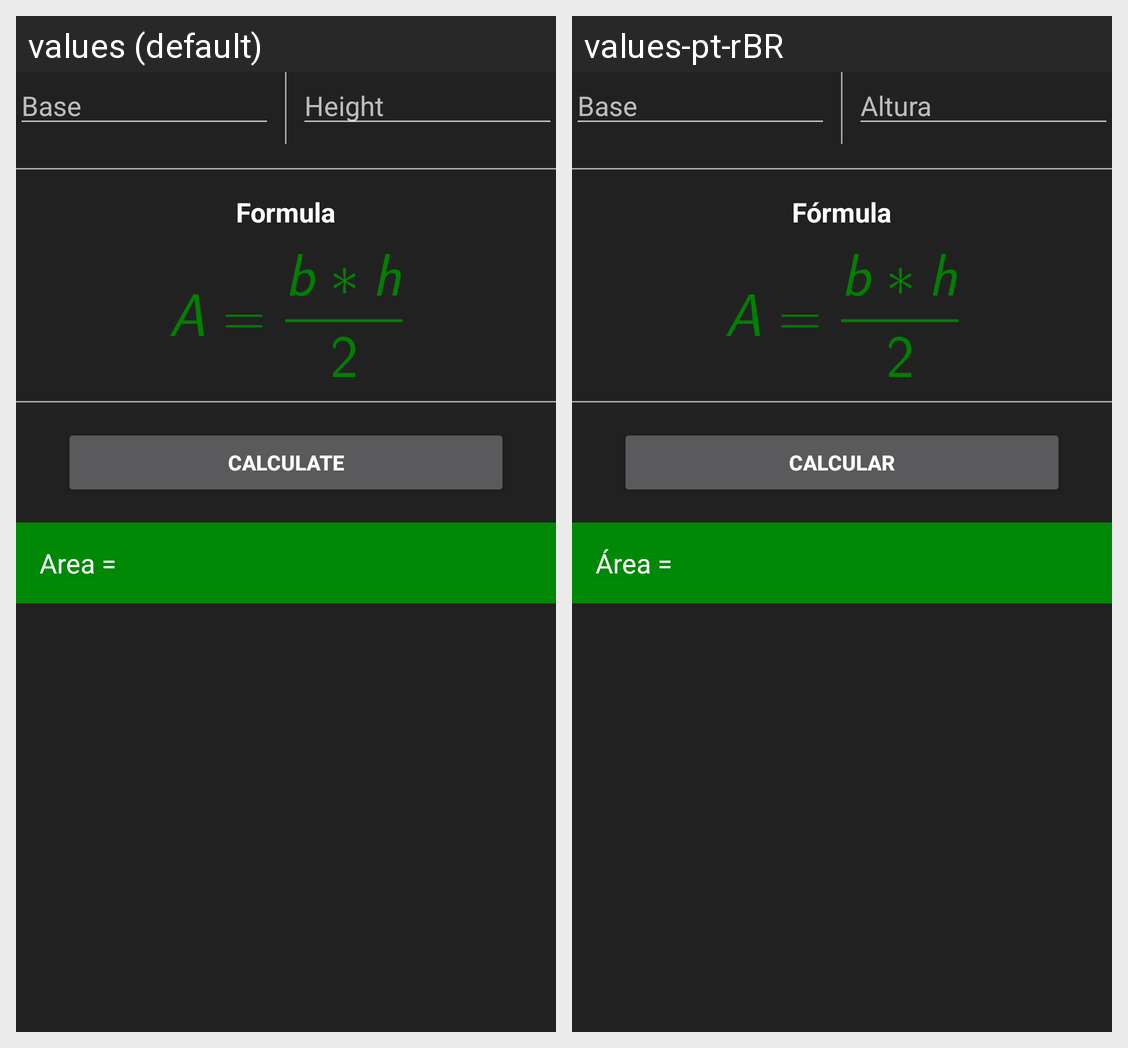

Strings drawn on this Android screen and how each of the app's shown locales translates them:
Android screen res/layout/activity_base_and_height.xml rendered under 2 locales, left to right: values (default), values-pt-rBR. Device: Nexus 5 (rendered at 1080×1920; each locale shown at half size, 540×960, under a caption strip naming it); theme AppTheme.
Strings drawn on this screen, with the default value and each locale's value (text and hints the layout hard-codes, and strings that could not be matched under every locale, appear in the picture but are not listed):

base
  values: Base
  values-pt-rBR: Base

height
  values: Height
  values-pt-rBR: Altura

formula
  values: Formula
  values-pt-rBR: Fórmula

calculate
  values: Calculate
  values-pt-rBR: Calcular

area_result
  values: Area = 
  values-pt-rBR: Área =
